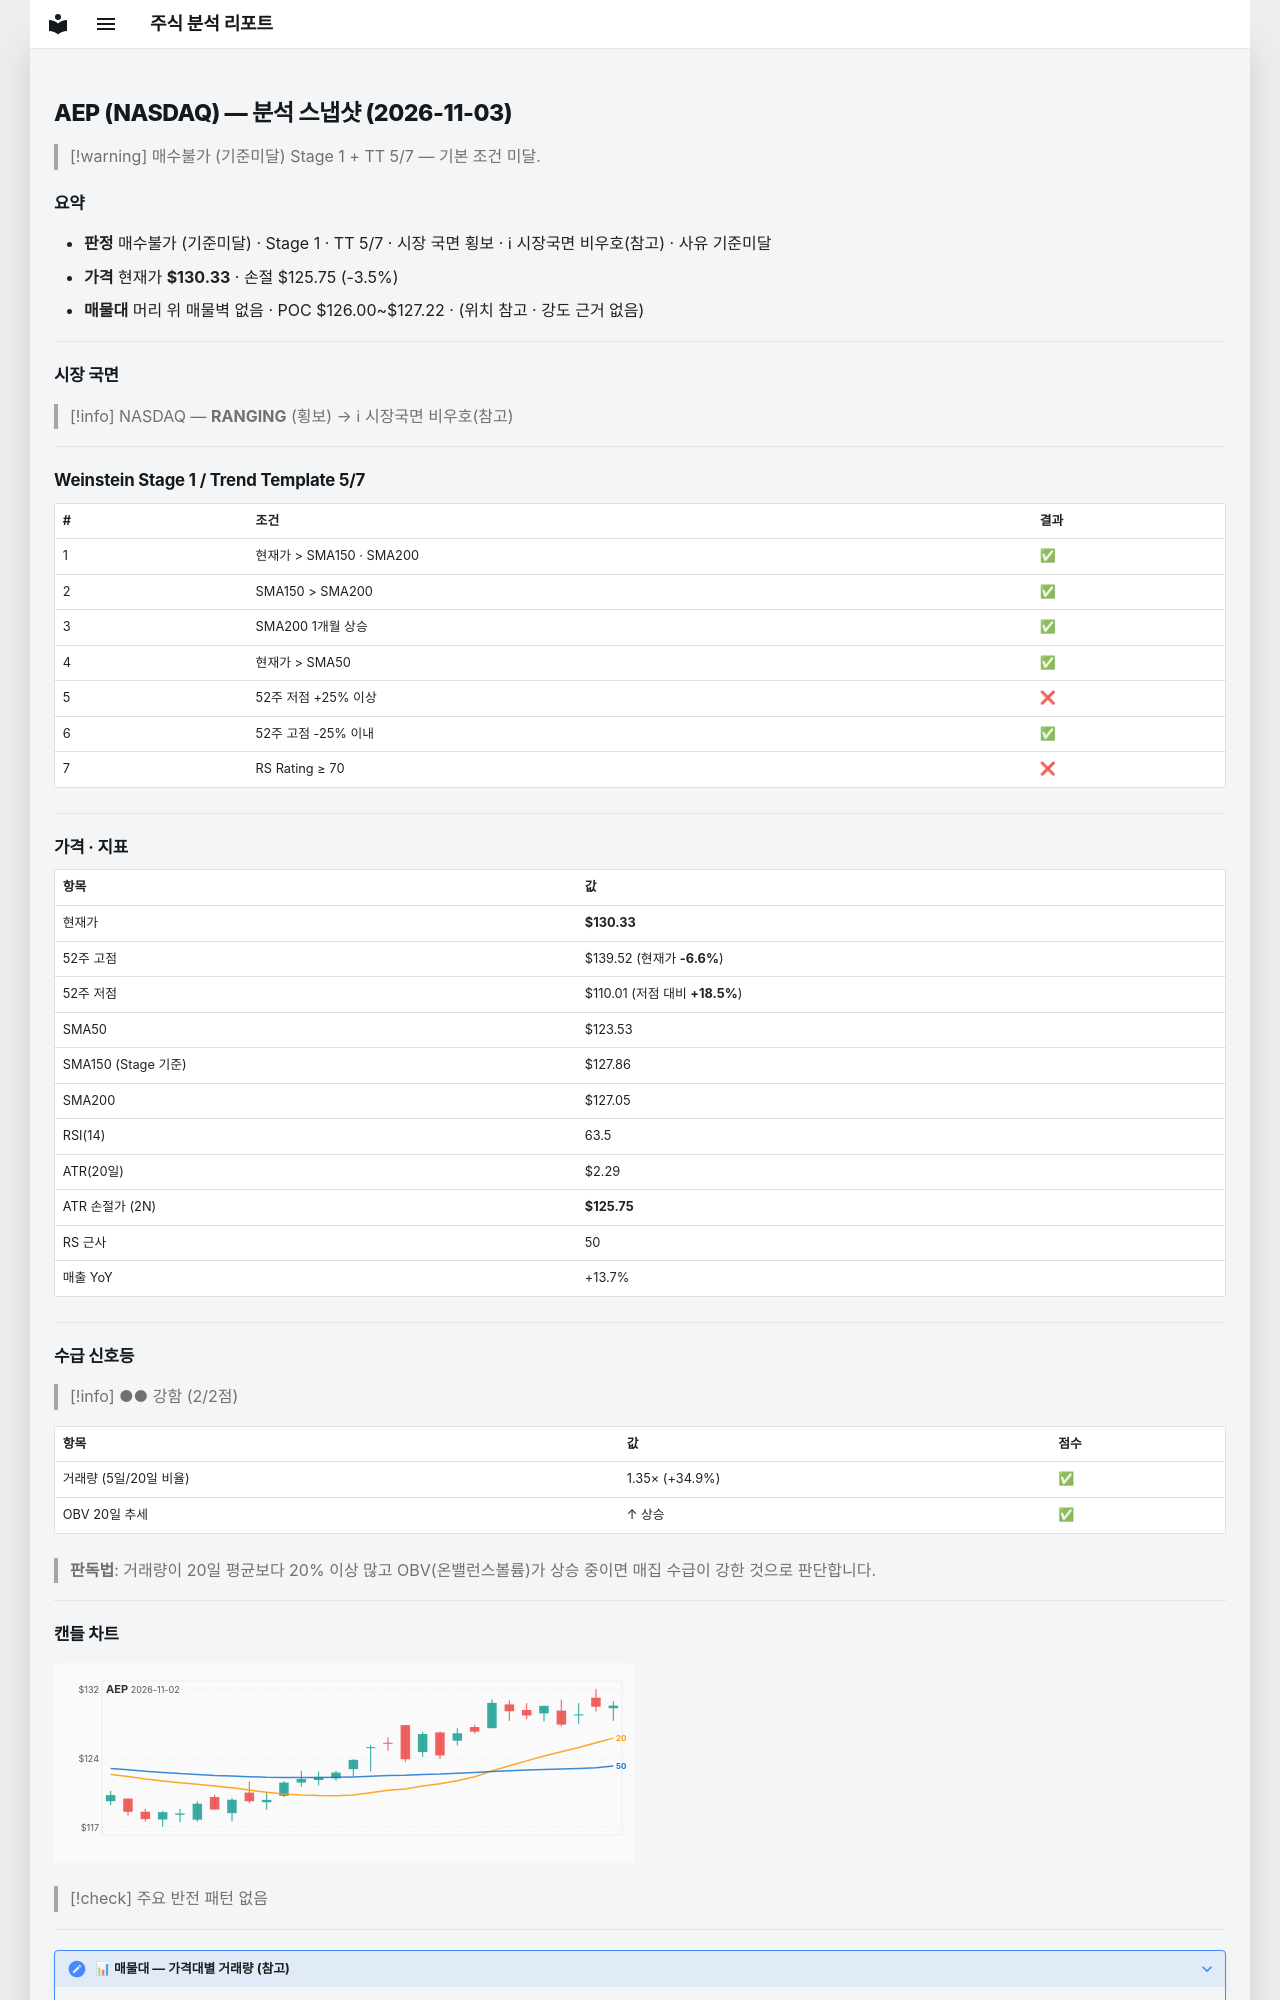

repository: soloandco/stock-reports · page: snapshots/AEP-2026-11-03/index.html · generator: mkdocs

---
type: analysis-snapshot
title: AEP 분석 스냅샷
ticker: AEP
market: NASDAQ
created: 2026-11-03
updated: 2026-11-03
bar-date: 2026-11-02
verdict: 매수불가
verdict-reason: 기준미달
real-rr: 2.01
sma50-gap-pct: 5.5
weekly-position: 저항대아래
weekly-overhead-price: 139.52
weekly-overhead-pct: 7.0
stage: 1
trend-template-score: 5
tt-max: 7
ma-set: sma-50-150-200
price: 130.3300018310547
stop-price: 125.74764512124317
market-regime: RANGING
supply-demand-score: 2/2
supply-demand-label: 강함
status: tracking
tags:
  - stock-agent
  - watchlist
  - AEP
  - analysis
related:
  - "[[analysis-template]]"
---

# AEP (NASDAQ) — 분석 스냅샷 (2026-11-03)

> [!warning] 매수불가 (기준미달)
> Stage 1 + TT 5/7 — 기본 조건 미달.

## 요약

- **판정** 매수불가 (기준미달) · Stage 1 · TT 5/7 · 시장 국면 횡보 · ℹ 시장국면 비우호(참고) · 사유 기준미달
- **가격** 현재가 **$130.33** · 손절 $125.75 (-3.5%)
- **매물대** 머리 위 매물벽 없음 · POC $126.00~$127.22 · (위치 참고 · 강도 근거 없음)

---

## 시장 국면

> [!info] NASDAQ — **RANGING** (횡보) → ℹ 시장국면 비우호(참고)

---

## Weinstein Stage 1 / Trend Template 5/7

| # | 조건 | 결과 |
|---|------|------|
| 1 | 현재가 > SMA150 · SMA200 | ✅ |
| 2 | SMA150 > SMA200 | ✅ |
| 3 | SMA200 1개월 상승 | ✅ |
| 4 | 현재가 > SMA50 | ✅ |
| 5 | 52주 저점 +25% 이상 | ❌ |
| 6 | 52주 고점 -25% 이내 | ✅ |
| 7 | RS Rating ≥ 70 | ❌ |

---

## 가격 · 지표

| 항목 | 값 |
|------|---|
| 현재가 | **$130.33** |
| 52주 고점 | $139.52 (현재가 **-6.6%**) |
| 52주 저점 | $110.01 (저점 대비 **+18.5%**) |
| SMA50 | $123.53 |
| SMA150 (Stage 기준) | $127.86 |
| SMA200 | $127.05 |
| RSI(14) | 63.5 |
| ATR(20일) | $2.29 |
| ATR 손절가 (2N) | **$125.75** |
| RS 근사 | 50 |
| 매출 YoY | +13.7% |

---
## 수급 신호등

> [!info] ●● 강함 (2/2점)

| 항목 | 값 | 점수 |
|------|------|------|
| 거래량 (5일/20일 비율) | 1.35× (+34.9%) | ✅ |
| OBV 20일 추세 | ↑ 상승 | ✅ |

> **판독법**: 거래량이 20일 평균보다 20% 이상 많고 OBV(온밸런스볼륨)가 상승 중이면 매집 수급이 강한 것으로 판단합니다.

---
